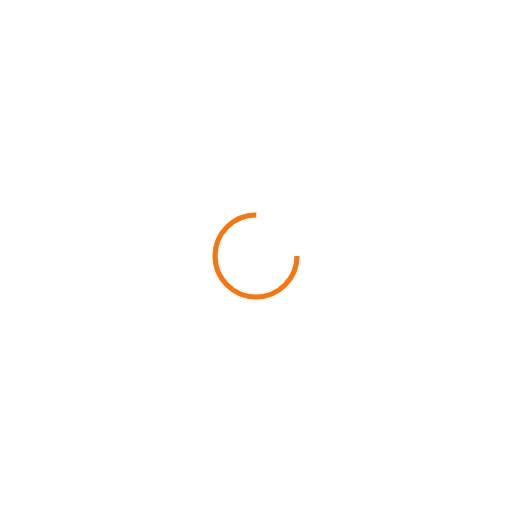
t = 0.00 s
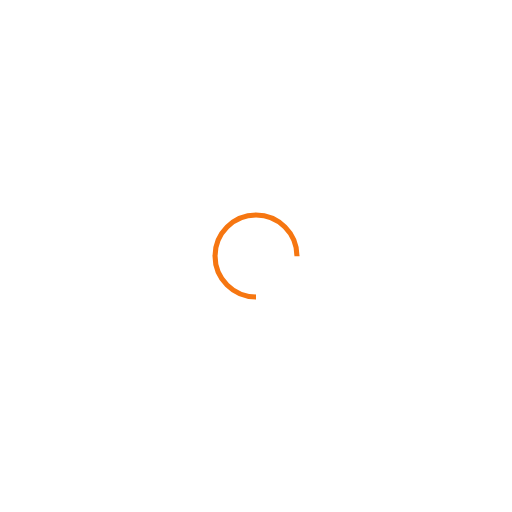
t = 0.13 s
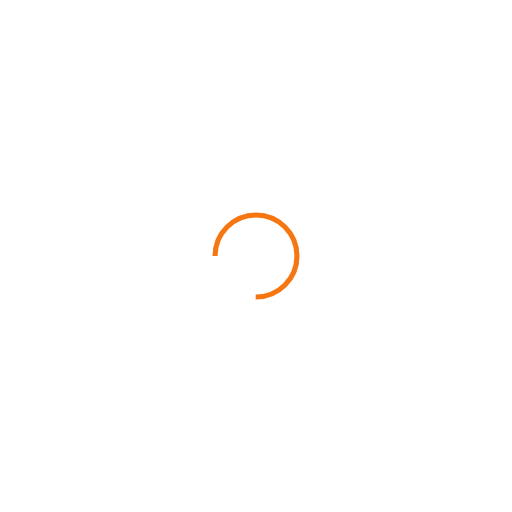
t = 0.25 s
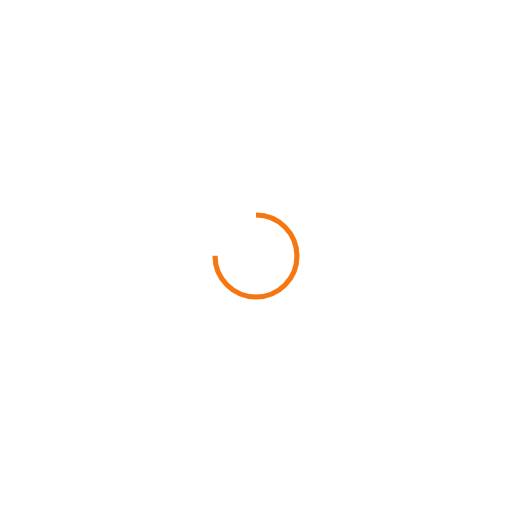
t = 0.38 s

The animated SVG that drew these frames (rendered in a browser with its animation timeline set to each time). Animation: 1 SMIL element (animateTransform=1); one cycle of 0.50 s, repeats indefinitely.

<svg width="200px" height="200px" xmlns="http://www.w3.org/2000/svg" viewBox="0 0 100 100" preserveAspectRatio="xMidYMid" class="lds-rolling" style="shape-rendering: auto; animation-play-state: running; animation-delay: 0s; background: none;">
    <circle cx="50" cy="50" fill="none" ng-attr-stroke="{{config.color}}" ng-attr-stroke-width="{{config.width}}" ng-attr-r="{{config.radius}}" ng-attr-stroke-dasharray="{{config.dasharray}}" stroke="#f67611" stroke-width="1" r="8" stroke-dasharray="37.69911184307752 14.566370614359172" style="animation-play-state: running; animation-delay: 0s;" transform="rotate(141.499 50 50)">
        <animateTransform attributeName="transform" type="rotate" calcMode="linear" values="0 50 50;360 50 50" keyTimes="0;1" dur="0.5s" begin="0s" repeatCount="indefinite" style="animation-play-state: running; animation-delay: 0s;"></animateTransform>
    </circle>
</svg>